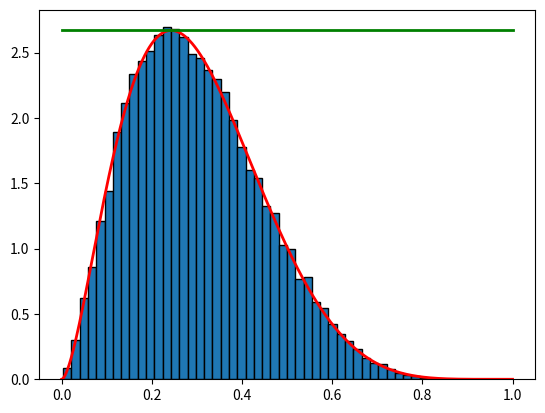

Source code (Python):
# #numpy,scipy.statsからnorm,math,matplotlib.pyplotをインポート！
# import numpy as np
# from scipy.stats import norm
# import math
# import matplotlib.pyplot as plt

# #0から100まで、0.01間隔で入ったリストXを作る！
# # X = np.arange(0,100,0.1)
# X = np.arange(0,1,0.01)
# #確率密度関数にX,平均50、標準偏差20を代入
# # Y = norm.pdf(X,50,20)
# Y = norm.pdf(X,0.5,0.1)

# x = np.random.normal(0.5, 0.1, 10)

# #x,yを引数にして、関数の色をr(red)に指定！カラーコードでも大丈夫です！
# plt.plot(X,Y,color='orange')
# plt.hist(x, ec='black')
# plt.grid()
# plt.show()

# ベータ乱数を受理・棄却法で生成
# 目標分布（ここではベータ分布）のpdfは既知とする
# 提案分布として一様分布を使用

import numpy as np
import matplotlib.pyplot as plt
import scipy.optimize
from scipy.stats import uniform, beta

np.random.seed()

# 目標分布f
f = beta(a=2.7, b=6.3).pdf

# 提案分布g
# 提案分布から乱数生成するためにgvも保持
gv = uniform
g = gv.pdf

# 分布の上限を指定する定数Mを設定
# ベータ分布のpdfの上限値を指定すればベータ分布をすべて覆える
# 最大値を求めるためにベータ分布のpdfにマイナスをつけて
# 最小値問題に帰着させる
xopt = scipy.optimize.fmin(lambda x: -f(x), 0.0, disp=False)
M = f(xopt)[0]
print("M =", M)

# 受理・棄却法
Nsim = 100000

# 提案分布gからの乱数Yを生成
Y = gv.rvs(size=Nsim)

# 一様乱数UをNsim個生成
U = uniform.rvs(size=Nsim)

# Yから受理の条件を満たすサンプルXを残して残りを棄却
X = Y[U <= f(Y) / (M * g(Y))]
print(u"サンプル数: %d => %d" % (len(Y), len(X)))
print(u"実際の受理率  : %f" % (len(X) / float(len(Y))))
print(u"理論的な受理率: %f" % (1.0 / M))

# 目標分布を描画
x = np.linspace(0.0, 1.0, 1000)
y = f(x)
plt.plot(x, y, 'r-', lw=2)

# 提案分布（一様分布）を描画
y = M * uniform.pdf(x)
plt.plot(x, y, 'g-', lw=2)

# 受理した乱数の分布を描画
plt.hist(X, bins=50, ec = "black", density= True)

plt.show()